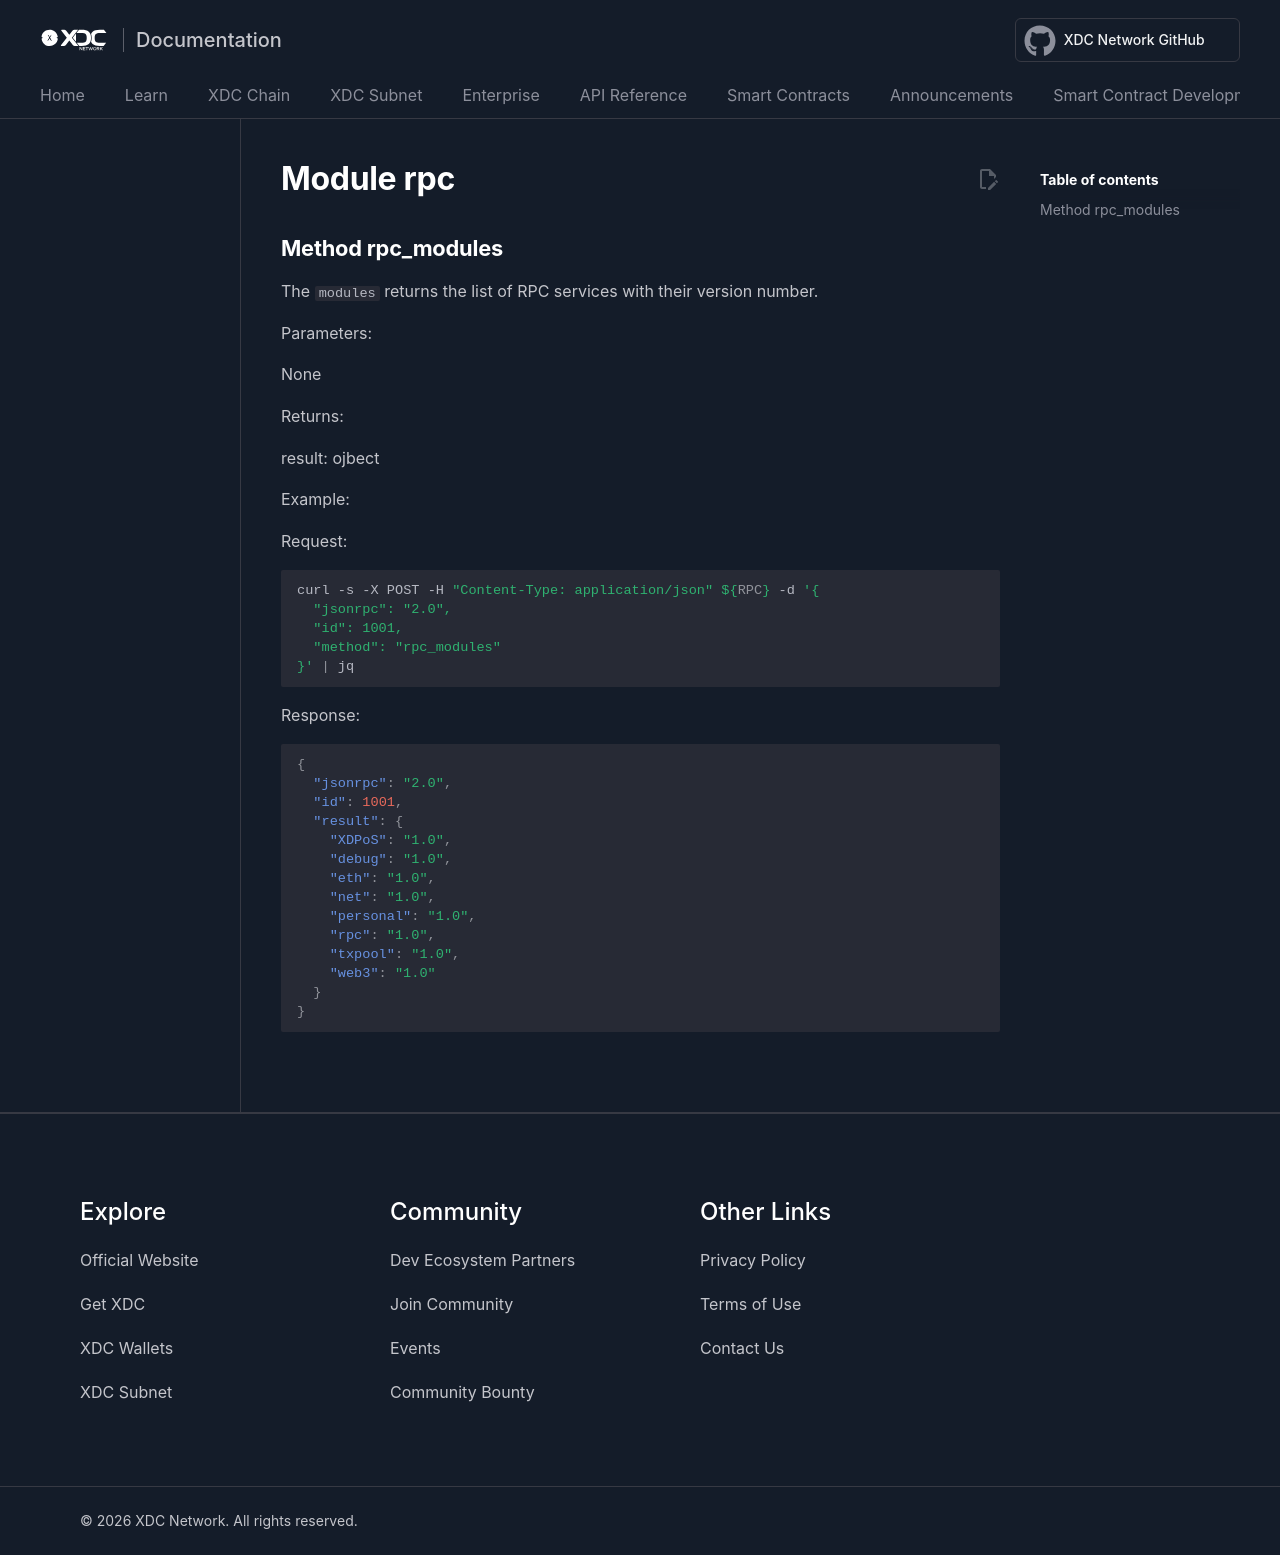

repository: XinFinOrg/Docs · page: XDPoSChain/rpc/rpc/index.html · generator: mkdocs


# Module rpc

## Method rpc_modules

The `modules` returns the list of RPC services with their version number.

Parameters:

None

Returns:

result: ojbect

Example:

Request:

```shell
curl -s -X POST -H "Content-Type: application/json" ${RPC} -d '{
  "jsonrpc": "2.0",
  "id": 1001,
  "method": "rpc_modules"
}' | jq
```

Response:

```json
{
  "jsonrpc": "2.0",
  "id": 1001,
  "result": {
    "XDPoS": "1.0",
    "debug": "1.0",
    "eth": "1.0",
    "net": "1.0",
    "personal": "1.0",
    "rpc": "1.0",
    "txpool": "1.0",
    "web3": "1.0"
  }
}
```
